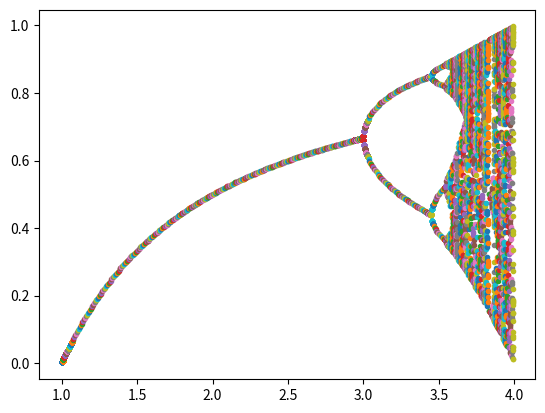

This chart was generated by the following Python code:
import numpy as np
from math import *
from mpl_toolkits import mplot3d
import matplotlib.pyplot as plt


# --------------------- Dibujo del la bifurcación----------------------------------------------


N = 500  # indice máximo de la sucesión

#Debido a que eventualmente la sucesión converge a sus puntos fijos tomaremos
#el extracto final de la sucesión truncada esperando que para entonces
#los puntos fijos ya se muestren

T = 500  #elementos en la partición del intervalo (1,4) que es donde puede estar el coeficiente a
a_vector = np.ones(T)
for i in range(1,T):
    a_vector[i] = a_vector[i] + i*3/500         # coeficientes del mapeo logístico


for i in range(T-1):
    a = a_vector[i]  
    x = np.zeros(N)  # sucesión truncada
    x[0] = 0.5  #Definimos un estado inicial
    for n in range(0,N-1):        #definimos la relación de recurrencia
        x[n+1] = a*x[n]*(1-x[n])  

    cola_sucesion = x[np.arange(round(N*0.9), N)]  
    puntos_fijos= np.unique(cola_sucesion)
    eje_x = a*np.ones(len(puntos_fijos))  #valores del coeficiente 
    plt.plot(eje_x, puntos_fijos, ".")     #para un coeficiente, grafico los respectivos puntos fijos

plt.show()

#------------------------------- Dibujo del mapeo de Mandelbrot--------------------------------------

# Consideraremos cada pixel en la pantalla como un punto en el plano complejo

# from PIL import Image, ImageDraw

# Ancho = 1200  #Definimos las dimensiones de nuestro canvas
# Alto = 800

# mandelbrot = Image.new('RGB', (Ancho, Alto), (255,255,255))  # Creamos el canvas
# dibujo = ImageDraw.Draw(mandelbrot)                    # Pintamos y mostramos 

# def En_Mandelbrot(c):
#     z = np.zeros(500, dtype=complex)
#     for n in range(0, 499):
#         z[0]=0
#         z[n+1] = z[n]**2+ c
#         if abs(z[n+1])>2:
#             return False
#     return True
        





# A continuación pintaremos el canvas para que dibuje el conjunto de Mandelbrot.

# for x in range(0,Ancho):
#     for y in range(0, Alto):
#         # Convertir pixeles en numeros complejos
#         c = complex((x-Ancho/2)*3/Ancho,(y-Alto/2)*2/Alto)
#         # Verificar si el punto pertenece al conjunto de Mandelbrot
#         if En_Mandelbrot(c):    
#             dibujo.point([x+Ancho/4, y], (0, 0, 0))

# mandelbrot.save('mandelbrot.png', 'PNG')



# ------------------------------- Lorenz------------------------------------------
# sigma = 10
# r = 28
# b = 8/3

# def f(t,x,y,z):                 #Definimos el sistema de Lorenz
#     func_x = sigma*(y-x)
#     func_y = r*x-y-x*z
#     func_z = -b*z+x*y 
#     return (t, func_x, func_y, func_z)

# def RK4(f, t_0, x_0, y_0, z_0, n):   # Runge Kutta con paso h = 0.0015
#     t = np.zeros(n)
#     x = np.zeros(n)
#     y = np.zeros(n)
#     z = np.zeros(n)
#     t[0] = 0
#     x[0] = x_0
#     y[0] = y_0
#     z[0] = z_0
#     h = 0.0015
#     for i in range(n-1):
#         k_1 = f(t[i], x[i], y[i], z[i])
#         k_2 = f(t[i]+h/2, x[i]+k_1[1]*h/2, y[i]+k_1[2]*h/2, z[i]+k_1[3]*h/2)
#         k_3 = f(t[i]+h/2, x[i]+k_2[1]*h/2, y[i]+k_2[2]*h/2, z[i]+k_2[3]*h/2)
#         k_4 = f(t[i]+h, x[i]+k_3[1]*h, y[i]+k_3[2]*h, z[i]+k_3[3]*h)
#         t[i+1] = t[i]+h
#         x[i+1] = x[i]+(h/6)*(k_1[1]+2*k_2[1]+2*k_3[1]+k_4[1])
#         y[i+1] = y[i]+(h/6)*(k_1[2]+2*k_2[2]+2*k_3[2]+k_4[2])
#         z[i+1] = z[i]+(h/6)*(k_1[3]+2*k_2[3]+2*k_3[3]+k_4[3])
    
#     plt.plot(t, x, "-")
#     plt.show()
#     plt.plot(t, y, "-")
#     plt.show()
#     plt.plot(t, z, "-")
#     plt.show()
#     plt.plot(x,y, "-")
#     plt.show()
#     plt.plot(x,z, "-")
#     plt.show()
#     plt.plot(y,z, "-")
    
#     fig  = plt.figure()
#     ax = plt.axes(projection = "3d")
#     ax.plot3D(x,y,z,'green')
#     plt.show()

#     return "."

# RK4(f, 0, 5, 5, 5, 20000)  # Definimos las condiciones iniciales

